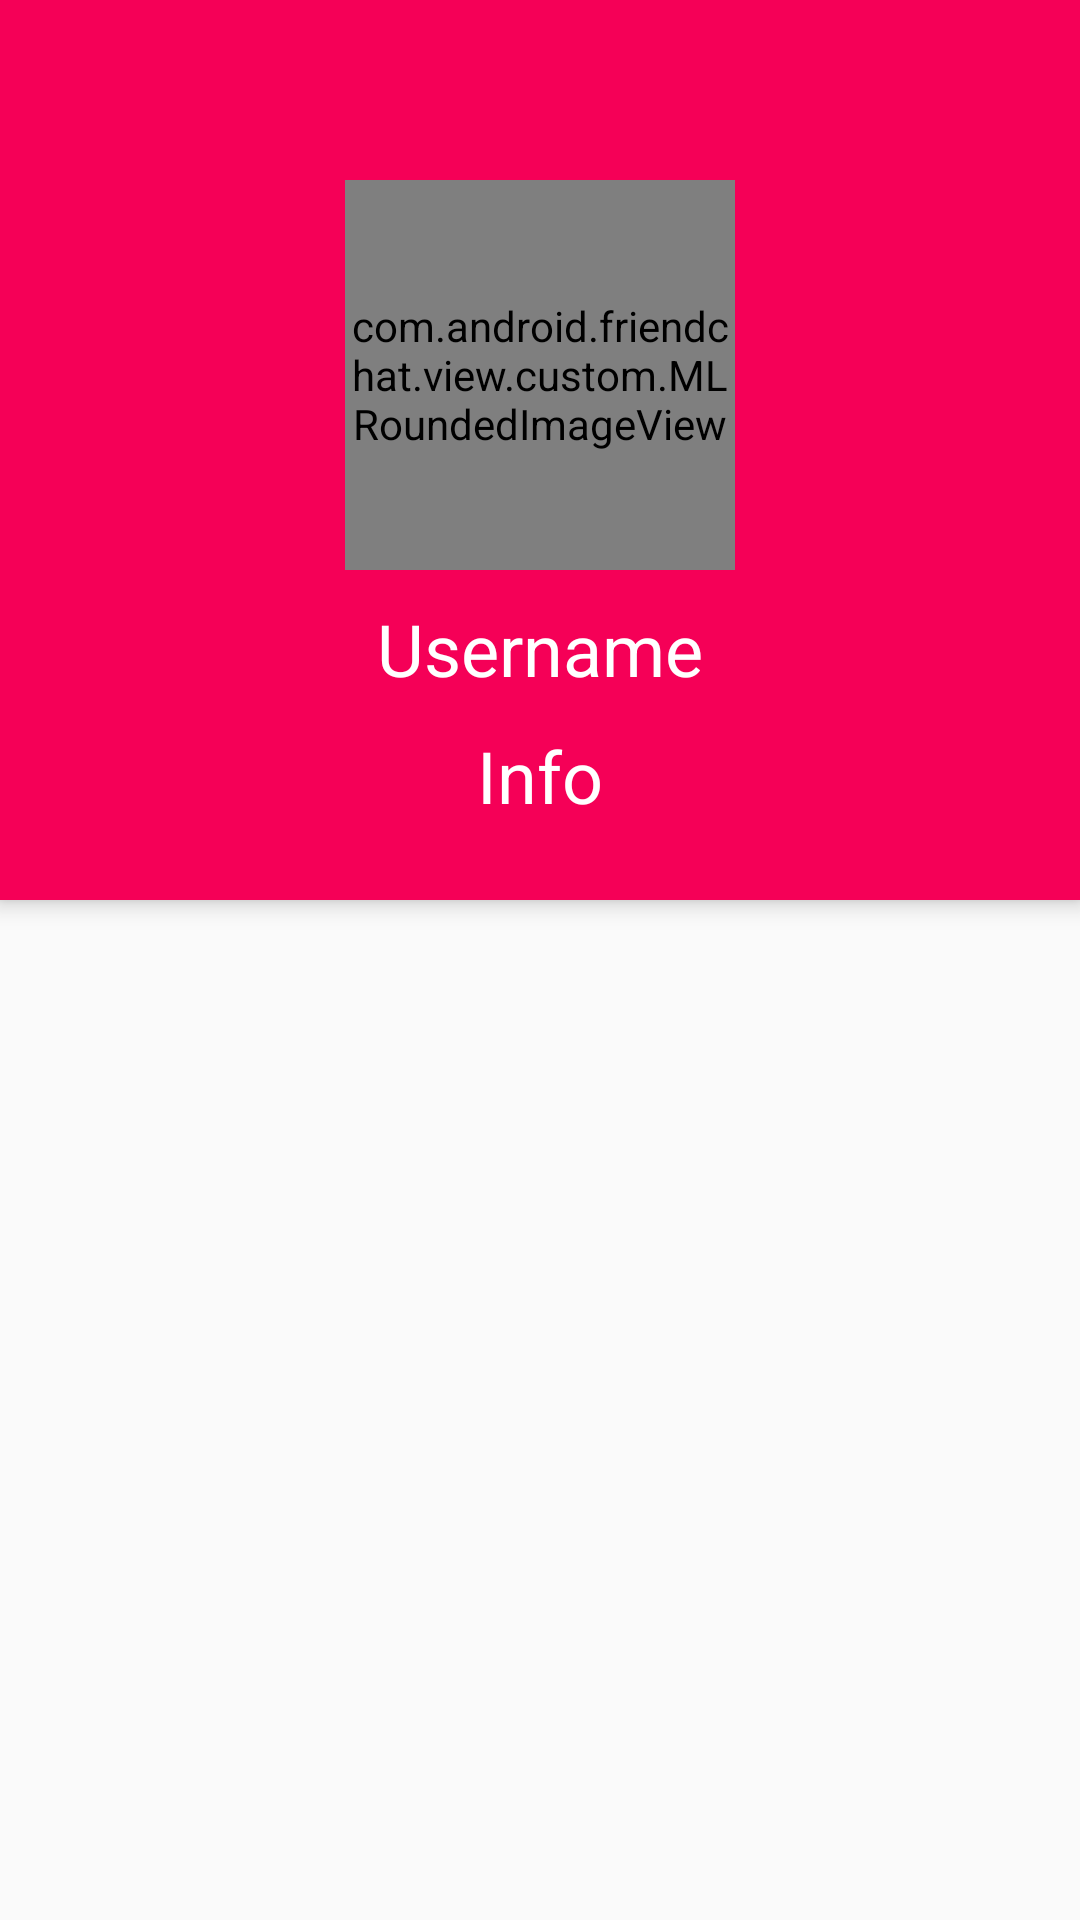

Here is an Android app screen rendered from its layout file. Give the layout XML and the strings, colors and styles it references.
<!-- AndroidManifest.xml: application theme AppTheme -->
<!-- res/layout/activity_profile.xml -->
<?xml version="1.0" encoding="utf-8"?>
<android.support.design.widget.CoordinatorLayout xmlns:android="http://schemas.android.com/apk/res/android"
    xmlns:app="http://schemas.android.com/apk/res-auto"
    android:layout_width="match_parent"
    android:layout_height="wrap_content">

    <android.support.design.widget.AppBarLayout
        android:layout_width="match_parent"
        android:layout_height="wrap_content"
        android:theme="@style/ThemeOverlay.AppCompat.Dark.ActionBar">

        <android.support.design.widget.CollapsingToolbarLayout
            android:id="@+id/main.collapsing"
            android:layout_width="match_parent"
            android:layout_height="wrap_content"
            app:layout_scrollFlags="snap">

            <RelativeLayout
                android:layout_width="match_parent"
                android:layout_height="300dp"
                android:fitsSystemWindows="true"
                android:orientation="vertical"
                app:layout_collapseMode="parallax"
                app:layout_collapseParallaxMultiplier="0.9">

                <com.android.friendchat.view.custom.MLRoundedImageView xmlns:app="http://schemas.android.com/apk/res-auto"
                    android:id="@+id/profile_avatar"
                    android:layout_width="130dp"
                    android:layout_height="130dp"
                    android:layout_centerHorizontal="true"
                    android:layout_marginTop="60dp"
                    android:src="@drawable/a10101jpg"
                    app:civ_border_color="#FFFFFF"
                    app:civ_border_width="4dp" />

                <TextView
                    android:id="@+id/profile_name"
                    android:layout_width="match_parent"
                    android:layout_height="wrap_content"
                    android:layout_below="@id/profile_avatar"
                    android:layout_marginTop="10dp"
                    android:gravity="center_horizontal"
                    android:text="Username"
                    android:textColor="@android:color/white"
                    android:textSize="24sp" />

                <TextView
                    android:id="@+id/profile_info"
                    android:layout_width="match_parent"
                    android:layout_height="wrap_content"
                    android:layout_below="@id/profile_name"
                    android:layout_marginTop="10dp"
                    android:gravity="center_horizontal"
                    android:text="Info"
                    android:textColor="@android:color/white"
                    android:textSize="24sp" />
            </RelativeLayout>

            <android.support.v7.widget.Toolbar
                android:id="@+id/toolbar"
                android:layout_width="match_parent"
                android:layout_height="?attr/actionBarSize"
                android:background="?attr/colorPrimary"
                app:layout_scrollFlags="scroll|enterAlways"
                app:popupTheme="@style/ThemeOverlay.AppCompat.Light" />
        </android.support.design.widget.CollapsingToolbarLayout>

    </android.support.design.widget.AppBarLayout>


</android.support.design.widget.CoordinatorLayout>
<!-- resources referenced by this layout -->
<resources>
  <style name="AppTheme" parent="Theme.AppCompat.Light.DarkActionBar">
          
          <item name="colorPrimary">@color/colorPrimary</item>
          <item name="colorPrimaryDark">@color/colorPrimaryDark</item>
          <item name="colorAccent">@color/colorAccent</item>
          <item name="windowNoTitle">true</item>
          <item name="windowActionBar">false</item>
      </style>
  <color name="colorPrimary">#F50057</color>
  <color name="colorPrimaryDark">#F50057</color>
  <color name="colorAccent">#FF4081</color>
</resources>
